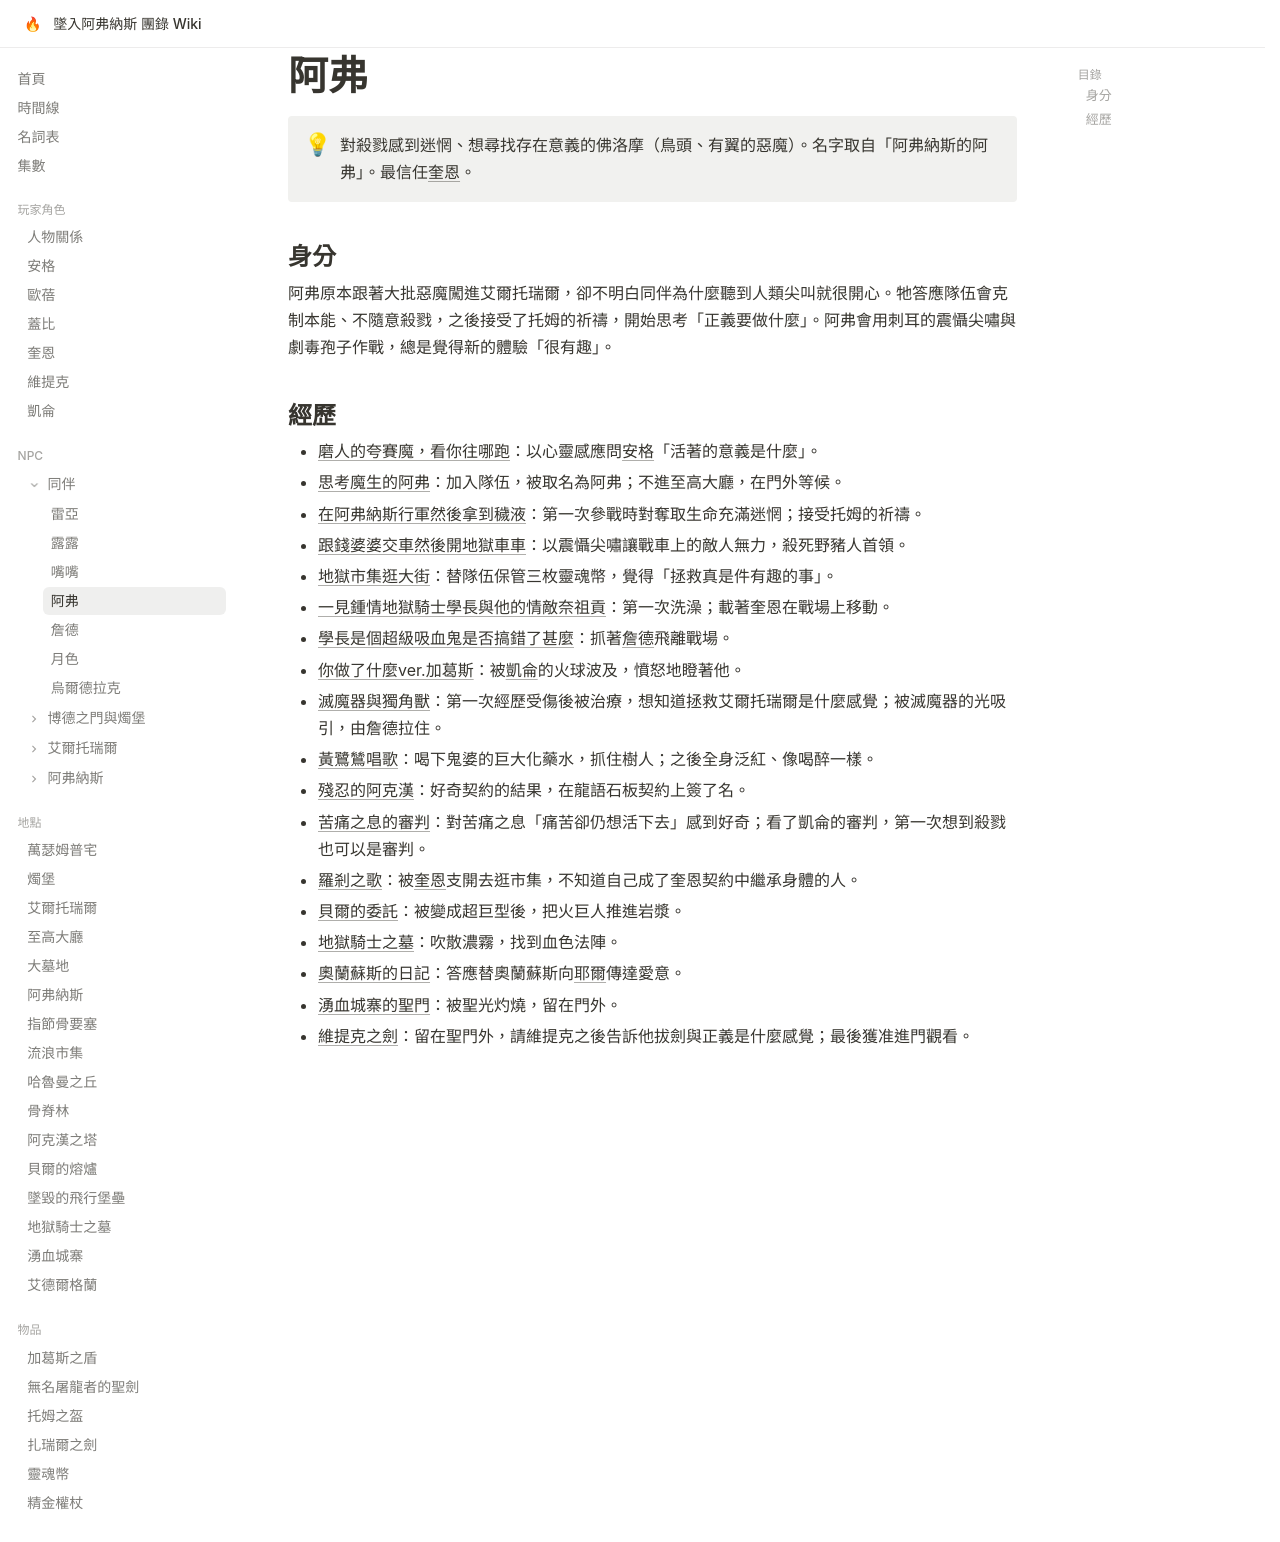

repository: EdithHSU/trpgwiki-dnd-avernus · page: npcs/阿弗/index.html · generator: mkdocs

---
title: 阿弗
emoji: 🦅
---

# 阿弗

!!! info ""
    對殺戮感到迷惘、想尋找存在意義的佛洛摩（鳥頭、有翼的惡魔）。名字取自「阿弗納斯的阿弗」。最信任[奎恩](../characters/奎恩.md)。

## 身分

阿弗原本跟著大批惡魔闖進艾爾托瑞爾，卻不明白同伴為什麼聽到人類尖叫就很開心。牠答應隊伍會克制本能、不隨意殺戮，之後接受了托姆的祈禱，開始思考「正義要做什麼」。阿弗會用刺耳的震懾尖嘯與劇毒孢子作戰，總是覺得新的體驗「很有趣」。

## 經歷

- [磨人的夸賽魔，看你往哪跑](../episodes/2025-09-14.md)：以心靈感應問[安格](../characters/安格.md)「活著的意義是什麼」。
- [思考魔生的阿弗](../episodes/2025-10-25.md)：加入隊伍，被取名為阿弗；不進至高大廳，在門外等候。
- [在阿弗納斯行軍然後拿到穢液](../episodes/2025-11-08.md)：第一次參戰時對奪取生命充滿迷惘；接受托姆的祈禱。
- [跟錢婆婆交車然後開地獄車車](../episodes/2025-11-15.md)：以震懾尖嘯讓戰車上的敵人無力，殺死野豬人首領。
- [地獄市集逛大街](../episodes/2025-11-22.md)：替隊伍保管三枚靈魂幣，覺得「拯救真是件有趣的事」。
- [一見鍾情地獄騎士學長與他的情敵奈祖貢](../episodes/2025-12-1.md)：第一次洗澡；載著奎恩在戰場上移動。
- [學長是個超級吸血鬼是否搞錯了甚麼](../episodes/2025-12-2.md)：抓著[詹德](詹德.md)飛離戰場。
- [你做了什麼ver.加葛斯](../episodes/2026-01-03.md)：被[凱侖](../characters/凱侖.md)的火球波及，憤怒地瞪著他。
- [滅魔器與獨角獸](../episodes/monkie-2.md)：第一次經歷受傷後被治療，想知道拯救艾爾托瑞爾是什麼感覺；被滅魔器的光吸引，由詹德拉住。
- [黃鷺鷥唱歌](../episodes/2026-01.md)：喝下鬼婆的巨大化藥水，抓住樹人；之後全身泛紅、像喝醉一樣。
- [殘忍的阿克漢](../episodes/rec-0038.md)：好奇契約的結果，在龍語石板契約上簽了名。
- [苦痛之息的審判](../episodes/rec-0039.md)：對苦痛之息「痛苦卻仍想活下去」感到好奇；看了凱侖的審判，第一次想到殺戮也可以是審判。
- [羅剎之歌](../episodes/rec-0040.md)：被[奎恩](../characters/奎恩.md)支開去逛市集，不知道自己成了奎恩契約中繼承身體的人。
- [貝爾的委託](../episodes/rec-0041.md)：被變成超巨型後，把火巨人推進岩漿。
- [地獄騎士之墓](../episodes/monkie-3.md)：吹散濃霧，找到血色法陣。
- [奧蘭蘇斯的日記](../episodes/monkie-4.md)：答應替奧蘭蘇斯向[耶爾](耶爾.md)傳達愛意。
- [湧血城寨的聖門](../episodes/rec-0050.md)：被聖光灼燒，留在門外。
- [維提克之劍](../episodes/rec-0052.md)：留在聖門外，請維提克之後告訴他拔劍與正義是什麼感覺；最後獲准進門觀看。
